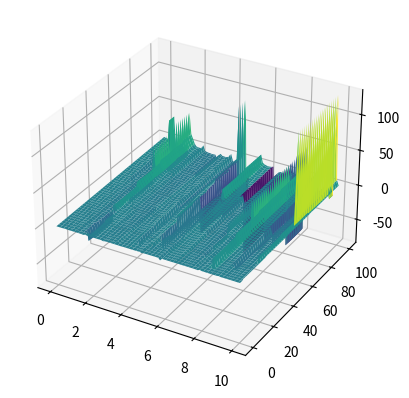

Here is the Python script that generated this plot: (Note: this script raises an exception after producing the figure.)
import numpy as np
import matplotlib.pyplot as plt
from matplotlib.animation import FuncAnimation

# Define the logarithmically averaged function f(a)
def f(a, g, h, x, m):
    sum = 0
    for n in range(int(x // m), int(x) + 1):
        prod = 1
        for k in range(len(g)):
            prod *= g[k](n + a * h[k])
        sum += prod
    return (1 / np.log(m)) * sum


# Define the values for the function inputs
g = [
    lambda n: np.sin(n),
    lambda n: np.cos(n),
    lambda n: np.tan(n)
]
h = [1, 2, 3]
x = 16180
m = 1618033

# Create a 3D plot of the function
fig = plt.figure()
ax = fig.add_subplot(projection='3d')

a_vals = np.linspace(0, 10, 100)
X, Y = np.meshgrid(a_vals, np.linspace(0, 100, 100))
Z = np.array([[f(a, g, h, x, m) for a in a_vals] for x in np.linspace(0, 100, 100)])
surf = ax.plot_surface(X, Y, Z, cmap='viridis', edgecolor='none')

result = f(a, g, h, x, m)
print("f(a) = " + str(result))

# Define the animation function
def animate(frame):
    ax.view_init(elev=30, azim=frame)
    return surf,

# Create the animation
anim = FuncAnimation(fig, animate, frames=np.linspace(0, 360, 100), interval=50)

# Display the animation
plt.show()
